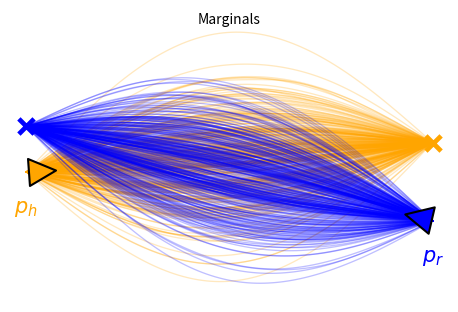
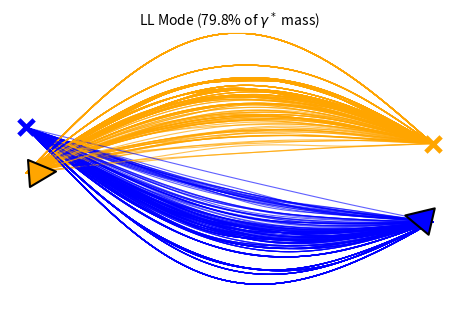
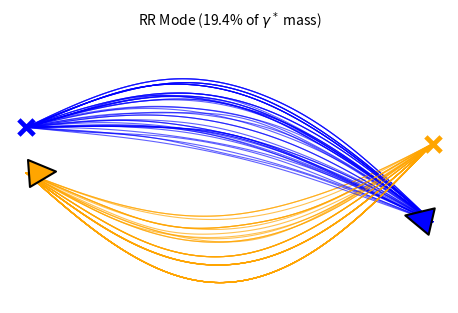
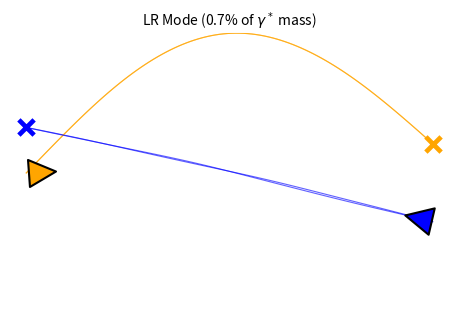
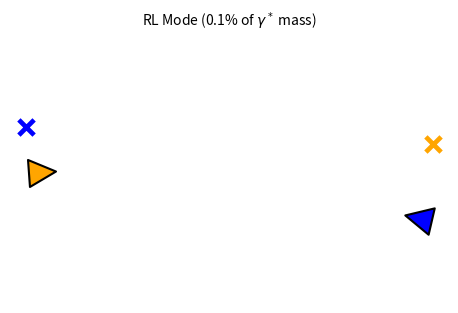

Write the Python code that produced these figures, in order.
import os
import numpy as np
import matplotlib.pyplot as plt
from matplotlib.markers import MarkerStyle
from matplotlib.transforms import Affine2D

OUTDIR = "paper-figures-2-agent/"
os.makedirs(OUTDIR, exist_ok=True)

np.random.seed(7)

N = 300
N_JOINT_PAIRS_TO_DISPLAY = 300
T = 100
S = 2.5

# HUMAN_COLOR = "green"
# ROBOT_COLOR = "firebrick"
HUMAN_COLOR = "orange"
ROBOT_COLOR = "blue"
BAD_COLOR = "#d64b7f"


def logsumexp(x):
    m = np.max(x)
    return m + np.log(np.sum(np.exp(x - m)))


def softmax_from_logweights(logw):
    return np.exp(logw - logsumexp(logw))


def build_gp_like_library(start, goal, T=100, n_samples=90, seed=0):
    rng = np.random.default_rng(seed)
    tau = np.linspace(0.0, 1.0, T)
    x = np.linspace(start[0], goal[0], T)

    trajs = []

    for _ in range(n_samples):
        side = rng.choice([-1.0, 1.0])

        # Smooth density: many samples near centerline, fewer far away.
        amp = abs(rng.normal(loc=0.0, scale=0.23))
        amp = min(amp, 0.85)

        base = np.sin(np.pi * tau)

        wiggle = np.zeros_like(tau)
        for k in range(1, 4):
            phase = rng.uniform(0.0, 2.0 * np.pi)
            coeff = rng.normal(0.0, 1.0 / (k ** 2.3))
            wiggle += coeff * np.sin(2.0 * np.pi * k * tau + phase)

        wiggle = wiggle / max(np.max(np.abs(wiggle)), 1e-9)
        wiggle_amp = rng.uniform(0.00, 0.025)

        # y = side * amp * base + wiggle_amp * wiggle * base
        baseline_y = np.linspace(start[1], goal[1], T)
        y = baseline_y + side * amp * base + wiggle_amp * wiggle * base


        traj = np.column_stack([x, y])
        traj[0] = start
        traj[-1] = goal
        trajs.append(traj)

    return np.array(trajs)


def preference_cost(traj):
    y = traj[:, 1]
    dy = np.diff(y)
    ddy = np.diff(y, n=2)
    max_dev = np.max(np.abs(y))

    return (
        0.35 * max_dev ** 2
        + 2.0 * max(0.0, max_dev - 0.65) ** 2
        + 0.35 * np.sum(dy ** 2)
        + 0.60 * np.sum(ddy ** 2)
    )


def compute_marginal_weights(trajs):
    costs = np.array([preference_cost(tr) for tr in trajs])
    return softmax_from_logweights(-0.9 * costs)


def pairwise_cost(tr_h, tr_r):
    d = np.linalg.norm(tr_h - tr_r, axis=1)
    d_min = np.min(d)

    collision_wall = 60.0 * np.exp(-(d_min / 0.24) ** 2)
    comfort_wall = 12.0 / (1.0 + np.exp(22.0 * (d_min - 0.70)))

    mid = len(tr_h) // 2
    yh = tr_h[mid, 1] - 0.5 * (tr_h[0, 1] + tr_h[-1, 1])
    yr = tr_r[mid, 1] - 0.5 * (tr_r[0, 1] + tr_r[-1, 1])

    same_world_side_penalty = 0.0
    if np.sign(yh) == np.sign(yr) and abs(yh) > 0.05 and abs(yr) > 0.05:
        same_world_side_penalty = 7.0

    effort = 0.20 * (np.mean(tr_h[:, 1] ** 2) + np.mean(tr_r[:, 1] ** 2))

    return collision_wall + comfort_wall + same_world_side_penalty + effort


def solve_joint_kl(gamma_ind, C, lam=0.9):
    log_gamma = np.log(gamma_ind + 1e-300) - C / lam
    return np.exp(log_gamma - logsumexp(log_gamma.ravel()))


def top_joint_pairs(gamma, k=1000):
    idx = np.argsort(gamma.ravel())[::-1]
    n_r = gamma.shape[1]

    pairs = []
    for flat_idx in idx:
        i = flat_idx // n_r
        j = flat_idx % n_r
        mass = gamma[i, j]
        if mass <= 1e-10:
            continue
        pairs.append((i, j, mass))
        if len(pairs) >= k:
            break

    return pairs


def side_at_midpoint(traj, eps=1e-6):
    mid = len(traj) // 2

    y_mid = traj[mid, 1]

    y_baseline_mid = 0.5 * (traj[0, 1] + traj[-1, 1])
    y_rel = y_mid - y_baseline_mid

    if y_rel > eps:
        return 1
    if y_rel < -eps:
        return -1
    return 0


def local_lateral_side(traj, eps=1e-6):
    mid = len(traj) // 2

    start = traj[0]
    goal = traj[-1]
    point = traj[mid]

    heading = goal - start
    heading_norm = np.linalg.norm(heading)

    if heading_norm < 1e-12:
        return 0

    # left normal of this agent's own start-goal direction
    left_normal = np.array([-heading[1], heading[0]]) / heading_norm

    baseline_mid = 0.5 * (start + goal)
    signed_lateral = np.dot(point - baseline_mid, left_normal)

    if signed_lateral > eps:
        return 1
    if signed_lateral < -eps:
        return -1
    return 0


def split_pairs(H, R, gamma, k_scan=1000, k_each=18):
    all_pairs = top_joint_pairs(gamma, k=k_scan)

    ll = []
    rr = []
    lr = []
    rl = []
    center = []

    for i, j, mass in all_pairs:
        h_side = local_lateral_side(H[i])
        r_side = local_lateral_side(R[j])

        if h_side == 0 or r_side == 0:
            center.append((i, j, mass))
        elif h_side > 0 and r_side > 0:
            ll.append((i, j, mass))
        elif h_side < 0 and r_side < 0:
            rr.append((i, j, mass))
        elif h_side > 0 and r_side < 0:
            lr.append((i, j, mass))
        else:
            rl.append((i, j, mass))
 
    return {
        "LL": ll[:k_each],
        "RR": rr[:k_each],
        "LR": lr[:k_each],
        "RL": rl[:k_each],
        "center": center[:k_each],
    }


def setup_axis(ax):
    ax.set_aspect("equal")
    ax.set_xlim(-1.35, 1.35)
    ax.set_ylim(-0.80, 1.00)

    ax.set_xticks([])
    ax.set_yticks([])

    for spine in ax.spines.values():
        spine.set_visible(False)


def add_arrowhead(ax, traj, color, alpha=1.0, size=12):
    p0 = traj[-28]
    p1 = traj[-20]
    ax.annotate(
        "",
        xy=(p1[0], p1[1]),
        xytext=(p0[0], p0[1]),
        arrowprops=dict(
            arrowstyle="-|>",
            color=color,
            lw=0.8,
            alpha=alpha,
            mutation_scale=2.2 * size,
            shrinkA=0,
            shrinkB=0,
        ),
        zorder=6,
    )


def plot_traj(ax, traj, color, lw, alpha):
    ax.plot(
        traj[:, 0],
        traj[:, 1],
        color=color,
        linewidth=lw,
        alpha=alpha,
    )

def plot_marginal(ax, trajs, weights, color):
    for traj, w in zip(trajs, weights):
        plot_traj(
            ax,
            traj,
            color,
            lw=0.95,
            alpha=0.25,
        )




def plot_pair_group(ax, H, R, pairs, h_color, r_color, alpha_scale=1.0):
    for i, j, mass in pairs:
        lw = 0.8 + 22.0 * mass
        plot_traj(ax, H[i], h_color, lw=lw, alpha=0.68 * alpha_scale)
        plot_traj(ax, R[j], r_color, lw=lw, alpha=0.62 * alpha_scale)

def label_start_goal(ax, start, goal, color, label, label_side):
    label_offset = 0.20

    x_start, y_start = start
    x_goal, y_goal = goal

    if color == HUMAN_COLOR:
        start_label_y = y_start + label_offset
        goal_label_y = y_goal + label_offset
    else:
        start_label_y = y_start - label_offset
        goal_label_y = y_goal - label_offset

    direction = np.sign(x_goal - x_start)

    dx = x_goal - x_start
    dy = y_goal - y_start
    theta = np.degrees(np.arctan2(dy, dx))

    triangle_marker = MarkerStyle(">")
    triangle_marker._transform = Affine2D().rotate_deg(theta - 90.0)

    triangle_offset = 0.095
    triangle_x = x_start + triangle_offset * np.cos(np.radians(theta))
    triangle_y = y_start + triangle_offset * np.sin(np.radians(theta))

    ax.scatter(
        [triangle_x],
        [triangle_y],
        s=95,
        marker=triangle_marker,
        facecolors=color,
        edgecolors="black",
        linewidths=1.5,
        zorder=21,
    )

    # Goal marker: thick X at exact sample goal
    ax.scatter(
        [x_goal],
        [y_goal],
        s=120,
        marker="x",
        color=color,
        linewidths=3.4,
        zorder=22,
    )

def add_agent_labels(ax, start_h, goal_h, start_r, goal_r):
    label_start_goal(ax, start_h, goal_h, HUMAN_COLOR, "Human", "left")
    label_start_goal(ax, start_r, goal_r, ROBOT_COLOR, "Robot", "right")

def add_s_label(ax, start_h, start_r):
    ax.annotate(
        "",
        xy=(start_h[0], -0.88),
        xytext=(start_r[0], -0.88),
        arrowprops=dict(arrowstyle="<->", linewidth=1.0, color="black"),
    )
    ax.text(
        0.0,
        -0.98,
        f"$s={S:.1f}\\,\\mathrm{{m}}$",
        ha="center",
        va="top",
        fontsize=12,
    )

def add_centerline_arrow(ax, x_start, x_goal, y, color):
    margin = 0.35
    direction = np.sign(x_goal - x_start)

    x0 = x_start + direction * margin
    x1 = x_goal - direction * margin

    ax.annotate(
        "",
        xy=(x1, y),
        xytext=(x0, y),
        arrowprops=dict(
            arrowstyle="-|>",
            linewidth=1.8,
            color=color,
            alpha=0.85,
        ),
        zorder=6,
    )


def sample_pairs_from_gamma(gamma, n_samples=1000, seed=0):
    rng = np.random.default_rng(seed)

    flat_probs = gamma.ravel()
    flat_probs = flat_probs / flat_probs.sum()

    flat_indices = rng.choice(
        len(flat_probs),
        size=n_samples,
        replace=True,
        p=flat_probs,
    )

    n_r = gamma.shape[1]

    pairs = []
    for flat_idx in flat_indices:
        i = flat_idx // n_r
        j = flat_idx % n_r
        pairs.append((i, j, gamma[i, j]))

    return pairs


def classify_pairs(H, R, pairs):
    groups = {
        "LL": [],
        "RR": [],
        "LR": [],
        "RL": [],
        "center": [],
    }

    for i, j, mass in pairs:
        h_side = local_lateral_side(H[i])
        r_side = local_lateral_side(R[j])

        if h_side == 0 or r_side == 0:
            groups["center"].append((i, j, mass))
        elif h_side > 0 and r_side > 0:
            groups["LL"].append((i, j, mass))
        elif h_side < 0 and r_side < 0:
            groups["RR"].append((i, j, mass))
        elif h_side > 0 and r_side < 0:
            groups["LR"].append((i, j, mass))
        else:
            groups["RL"].append((i, j, mass))

    return groups

def add_mode_title(ax, mode_name, mass):
    ax.text(
        0.0,
        0.94,
        f"{mode_name} Mode ({100*mass:.1f}% of $\\gamma^*$ mass)",
        ha="center",
        va="center",
        fontsize=10,
        zorder=100,
        bbox=dict(
            facecolor="white",
            edgecolor="none",
            alpha=0.90,
            pad=1.5,
        ),
    )



def main():
 
    # start_h = np.array([-1.25,  0.0])
    # goal_h  = np.array([ 1.25,  0.48])

    # start_r = np.array([ 1.25, -0.8])
    # goal_r  = np.array([-1.25, 0.28])
    start_h = np.array([-1.25,  0.0])
    goal_h  = np.array([ 1.25,  0.18])

    start_r = np.array([ 1.25, -0.3])
    goal_r  = np.array([-1.25, 0.28])

    H = build_gp_like_library(start_h, goal_h, T=T, n_samples=N, seed=3)
    R = build_gp_like_library(start_r, goal_r, T=T, n_samples=N, seed=11)

    p_h = compute_marginal_weights(H)
    p_r = compute_marginal_weights(R)

    C = np.zeros((N, N))
    for i in range(N):
        for j in range(N):
            C[i, j] = pairwise_cost(H[i], R[j])

    gamma_ind = np.outer(p_h, p_r)
    gamma = solve_joint_kl(gamma_ind, C, lam=0.9)

    sampled_pairs = sample_pairs_from_gamma(
        gamma,
        n_samples=N_JOINT_PAIRS_TO_DISPLAY,
        seed=42,
    )

    pair_groups = classify_pairs(H, R, sampled_pairs)

    print("Sampled pair counts:")
    for name, pairs in pair_groups.items():
        print(name, len(pairs))

    total_ll = 0.0
    total_rr = 0.0
    total_lr = 0.0
    total_rl = 0.0
    total_center = 0.0

    for i in range(len(H)):
        for j in range(len(R)):
            h_side = local_lateral_side(H[i])
            r_side = local_lateral_side(R[j])

            if h_side == 0 or r_side == 0:
                total_center += gamma[i, j]
            elif h_side > 0 and r_side > 0:
                total_ll += gamma[i, j]
            elif h_side < 0 and r_side < 0:
                total_rr += gamma[i, j]
            elif h_side > 0 and r_side < 0:
                total_lr += gamma[i, j]
            else:
                total_rl += gamma[i, j]

    print("Full gamma mass:")
    print(f"LL      {total_ll:.6f}  ({100*total_ll:.2f}%)")
    print(f"RR      {total_rr:.6f}  ({100*total_rr:.2f}%)")
    print(f"LR      {total_lr:.6f}  ({100*total_lr:.2f}%)")
    print(f"RL      {total_rl:.6f}  ({100*total_rl:.2f}%)")
    print(f"center  {total_center:.6f}  ({100*total_center:.2f}%)")
    print(f"total   {total_ll + total_rr + total_lr + total_rl + total_center:.6f}")


  
    # ----------------------------
    # Figure 1: overlaid marginals
    # ----------------------------

    fig_marg = plt.figure(figsize=(7.2, 3.8))
    ax_marg = fig_marg.add_subplot(1, 1, 1)

    setup_axis(ax_marg)

    plot_marginal(ax_marg, H, p_h, HUMAN_COLOR)
    plot_marginal(ax_marg, R, p_r, ROBOT_COLOR)

    add_agent_labels(ax_marg, start_h, goal_h, start_r, goal_r)


    # Direction labels

    legend_y = -0.9


    ax_marg.text(
        start_h[0],
        start_h[1] - 0.25,
        r"$p_h$",
        color=HUMAN_COLOR,
        fontsize=15,
        ha="center",
    )

    ax_marg.text(
        start_r[0],
        start_r[1] - 0.25,
        r"$p_r$",
        color=ROBOT_COLOR,
        fontsize=15,
        ha="center",
    )

    ax_marg.text(
        0.0,
        0.94,
        "Marginals",
        ha="center",
        va="center",
        fontsize=10,
        zorder=100,
        bbox=dict(
            facecolor="white",
            edgecolor="none",
            alpha=0.90,
            pad=1.5,
        ),
    )
 

    marg_png_path = os.path.join(OUTDIR, "ot_marginals_only.png")
    marg_pdf_path = os.path.join(OUTDIR, "ot_marginals_only.pdf")

    fig_marg.savefig(
        marg_png_path,
        dpi=300,
        bbox_inches="tight",
        pad_inches=0.02,
    )





    # ----------------------------
    # Figure 2a: LL mode
    # ----------------------------

    fig_ll = plt.figure(figsize=(7.2, 3.8))
    ax_ll = fig_ll.add_subplot(1, 1, 1)

    setup_axis(ax_ll)

    plot_pair_group(
        ax_ll,
        H,
        R,
        pair_groups["LL"],
        HUMAN_COLOR,
        ROBOT_COLOR,
    )

    add_agent_labels(ax_ll, start_h, goal_h, start_r, goal_r)

    add_mode_title(ax_ll, "LL", total_ll)


    ll_png_path = os.path.join(OUTDIR, "ot_joint_LL.png")

    fig_ll.savefig(
        ll_png_path,
        dpi=300,
        bbox_inches="tight",
        pad_inches=0.02,
    )

    # ----------------------------
    # Figure 2b: RR mode
    # ----------------------------

    fig_rr = plt.figure(figsize=(7.2, 3.8))
    ax_rr = fig_rr.add_subplot(1, 1, 1)

    setup_axis(ax_rr)

    plot_pair_group(
        ax_rr,
        H,
        R,
        pair_groups["RR"],
        HUMAN_COLOR,
        ROBOT_COLOR,
    )

    add_agent_labels(ax_rr, start_h, goal_h, start_r, goal_r)

    add_mode_title(ax_rr, "RR", total_rr)

    rr_png_path = os.path.join(OUTDIR, "ot_joint_RR.png")

    fig_rr.savefig(
        rr_png_path,
        dpi=300,
        bbox_inches="tight",
        pad_inches=0.02,
    )



    fig_lr = plt.figure(figsize=(7.2, 3.8))
    ax_lr = fig_lr.add_subplot(1, 1, 1)

    setup_axis(ax_lr)
    plot_pair_group(ax_lr, H, R, pair_groups["LR"], HUMAN_COLOR, ROBOT_COLOR)
    add_agent_labels(ax_lr, start_h, goal_h, start_r, goal_r)

    add_mode_title(ax_lr, "LR", total_lr)

    lr_png_path = os.path.join(OUTDIR, "ot_joint_LR.png")
    fig_lr.savefig(
        lr_png_path,
        dpi=300,
        bbox_inches="tight",
        pad_inches=0.02,
    )


    fig_rl = plt.figure(figsize=(7.2, 3.8))
    ax_rl = fig_rl.add_subplot(1, 1, 1)

    setup_axis(ax_rl)
    plot_pair_group(ax_rl, H, R, pair_groups["RL"], HUMAN_COLOR, ROBOT_COLOR)
    add_agent_labels(ax_rl, start_h, goal_h, start_r, goal_r)

    add_mode_title(ax_rl, "RL", total_rl)
    rl_png_path = os.path.join(OUTDIR, "ot_joint_RL.png")
    fig_rl.savefig(
        rl_png_path,
        dpi=300,
        bbox_inches="tight",
        pad_inches=0.02,
    )




    print(f"Wrote {marg_png_path}")
    print(f"Wrote {ll_png_path}")
    print(f"Wrote {rr_png_path}")
    print(f"Wrote {lr_png_path}")
    print(f"Wrote {rl_png_path}")





if __name__ == "__main__":
    main()
